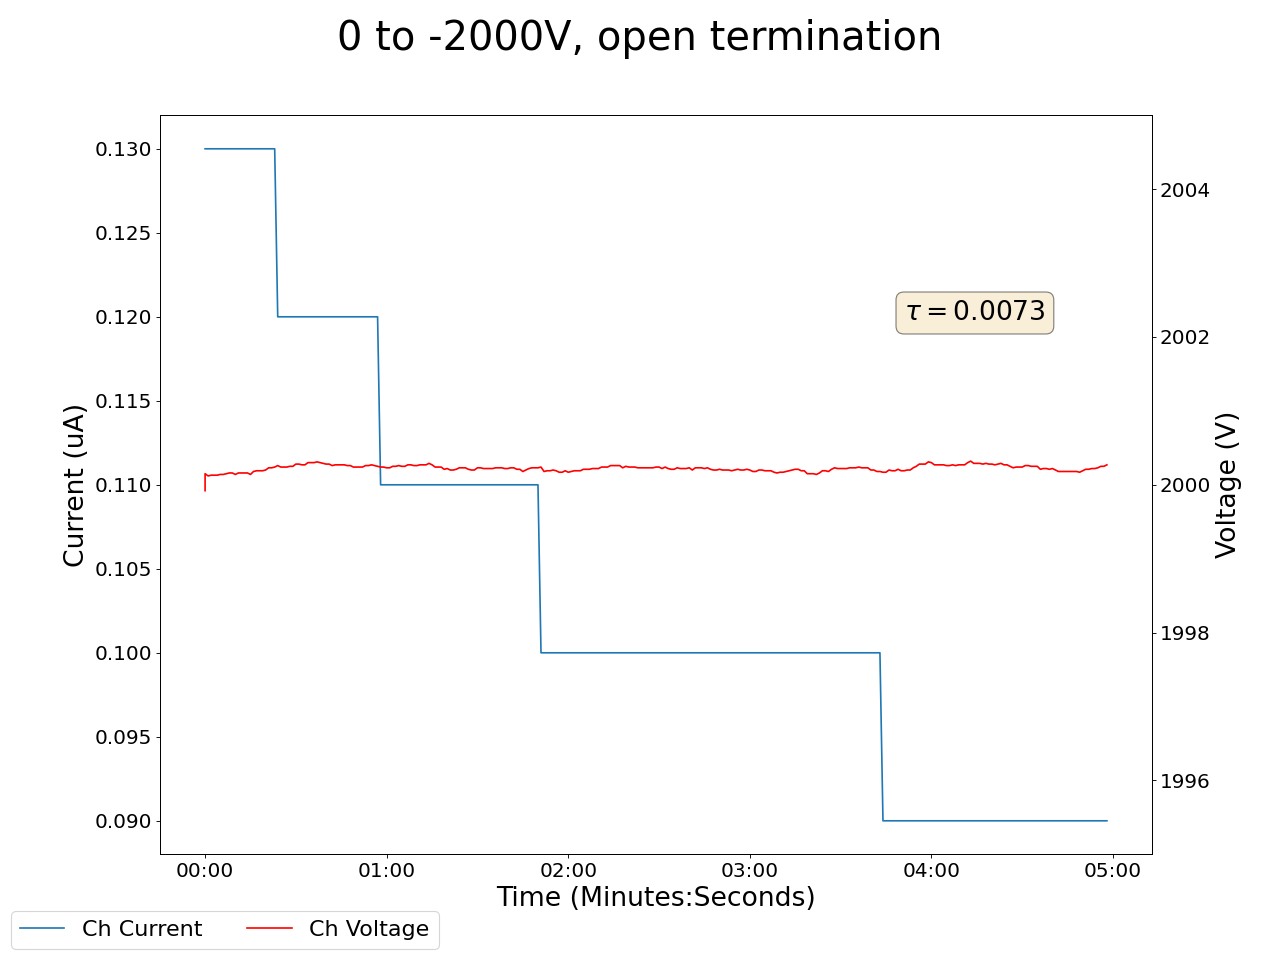

Data behind this chart, as committed beside it:
2025-04-25 15:44:05.192054, 0.4699999988079071, 0.0, 0.11999999731779099, 0.0, 0.0, 0.0, 0.20000000298023224, 0.0, 0.019999999552965164, 0.0, 0.0, 0.0, 0.18000000715255737, 0.0, 0.9200000166893005, 0.0, 1999.469970703125, 0.12999999523162842, 1999.9200439453125, 0.12999999523162842, 2000.199951171875, 0.5099999904632568, 2000.6400146484375
2025-04-25 15:44:06.191947, 0.47, 0.0, 0.12, 0.0, 0.0, 0.0, 0.2, 0.0, 0.02, 0.0, 0.0, 0.0, 0.18, 0.0, 0.92, 0.0, 2000, 0.14, 2000, 0.13, 1999, 0.51, 2000
2025-04-25 15:44:07.191946, 0.47, 0.0, 0.12, 0.0, 0.0, 0.0, 0.2, 0.0, 0.02, 0.0, 0.0, 0.0, 0.18, 0.0, 0.92, 0.0, 2000, 0.14, 2000, 0.13, 1999, 0.51, 2000
2025-04-25 15:44:08.191946, 0.47, 0.0, 0.12, 0.0, 0.0, 0.0, 0.2, 0.0, 0.02, 0.0, 0.0, 0.0, 0.18, 0.0, 0.92, 0.0, 2000, 0.14, 2000, 0.13, 1999, 0.51, 2000
2025-04-25 15:44:09.191946, 0.47, 0.0, 0.12, 0.0, 0.0, 0.0, 0.2, 0.0, 0.02, 0.0, 0.0, 0.0, 0.18, 0.0, 0.92, 0.0, 1999, 0.14, 2000, 0.13, 1999, 0.5, 2000
2025-04-25 15:44:10.191947, 0.47, 0.0, 0.12, 0.0, 0.0, 0.0, 0.2, 0.0, 0.02, 0.0, 0.0, 0.0, 0.18, 0.0, 0.92, 0.0, 1999, 0.14, 2000, 0.13, 1999, 0.5, 2000
2025-04-25 15:44:11.191946, 0.47, 0.0, 0.12, 0.0, 0.0, 0.0, 0.2, 0.0, 0.02, 0.0, 0.0, 0.0, 0.18, 0.0, 0.92, 0.0, 1999, 0.14, 2000, 0.13, 2000, 0.5, 2000
2025-04-25 15:44:12.191946, 0.47, 0.0, 0.12, 0.0, 0.0, 0.0, 0.2, 0.0, 0.02, 0.0, 0.0, 0.0, 0.18, 0.0, 0.92, 0.0, 1999, 0.13, 2000, 0.13, 2000, 0.5, 2000
2025-04-25 15:44:13.191946, 0.47, 0.0, 0.12, 0.0, 0.0, 0.0, 0.2, 0.0, 0.02, 0.0, 0.0, 0.0, 0.18, 0.0, 0.92, 0.0, 1999, 0.13, 2000, 0.13, 2000, 0.5, 2000
2025-04-25 15:44:14.191947, 0.47, 0.0, 0.12, 0.0, 0.0, 0.0, 0.2, 0.0, 0.02, 0.0, 0.0, 0.0, 0.18, 0.0, 0.92, 0.0, 1999, 0.13, 2000, 0.13, 2000, 0.5, 2000
2025-04-25 15:44:15.191946, 0.47, 0.0, 0.12, 0.0, 0.0, 0.0, 0.2, 0.0, 0.02, 0.0, 0.0, 0.0, 0.18, 0.0, 0.92, 0.0, 1999, 0.13, 2000, 0.13, 2000, 0.49, 2000
2025-04-25 15:44:16.191946, 0.47, 0.0, 0.12, 0.0, 0.0, 0.0, 0.2, 0.0, 0.02, 0.0, 0.0, 0.0, 0.18, 0.0, 0.92, 0.0, 1999, 0.13, 2000, 0.13, 2000, 0.49, 2000
2025-04-25 15:44:17.191946, 0.47, 0.0, 0.12, 0.0, 0.0, 0.0, 0.2, 0.0, 0.02, 0.0, 0.0, 0.0, 0.18, 0.0, 0.92, 0.0, 1999, 0.13, 2000, 0.13, 2000, 0.49, 2000
2025-04-25 15:44:18.191946, 0.47, 0.0, 0.13, 0.0, 0.0, 0.0, 0.2, 0.0, 0.02, 0.0, 0.0, 0.0, 0.18, 0.0, 0.92, 0.0, 1999, 0.13, 2000, 0.13, 2000, 0.48, 2000
2025-04-25 15:44:19.191946, 0.47, 0.0, 0.13, 0.0, 0.0, 0.0, 0.2, 0.0, 0.02, 0.0, 0.0, 0.0, 0.18, 0.0, 0.92, 0.0, 1999, 0.13, 2000, 0.13, 2000, 0.48, 2000
2025-04-25 15:44:20.191946, 0.47, 0.0, 0.13, 0.0, 0.0, 0.0, 0.2, 0.0, 0.02, 0.0, 0.0, 0.0, 0.18, 0.0, 0.92, 0.0, 1999, 0.13, 2000, 0.13, 2000, 0.48, 2000
2025-04-25 15:44:21.191946, 0.47, 0.0, 0.13, 0.0, 0.0, 0.0, 0.2, 0.0, 0.02, 0.0, 0.0, 0.0, 0.18, 0.0, 0.92, 0.0, 1999, 0.13, 2000, 0.13, 2000, 0.48, 2000
2025-04-25 15:44:22.191946, 0.47, 0.0, 0.13, 0.0, 0.0, 0.0, 0.2, 0.0, 0.02, 0.0, 0.0, 0.0, 0.18, 0.0, 0.92, 0.0, 1999, 0.13, 2000, 0.13, 2000, 0.47, 2000
2025-04-25 15:44:23.191947, 0.47, 0.0, 0.13, 0.0, 0.0, 0.0, 0.2, 0.0, 0.02, 0.0, 0.0, 0.0, 0.18, 0.0, 0.92, 0.0, 1999, 0.13, 2000, 0.13, 2000, 0.47, 2000
2025-04-25 15:44:24.191947, 0.47, 0.0, 0.13, 0.0, 0.0, 0.0, 0.2, 0.0, 0.02, 0.0, 0.0, 0.0, 0.18, 0.0, 0.92, 0.0, 1999, 0.13, 2000, 0.13, 2000, 0.47, 2000
2025-04-25 15:44:25.191946, 0.47, 0.0, 0.13, 0.0, 0.0, 0.0, 0.2, 0.0, 0.02, 0.0, 0.0, 0.0, 0.18, 0.0, 0.92, 0.0, 1999, 0.13, 2000, 0.13, 2000, 0.47, 2000
2025-04-25 15:44:26.191946, 0.47, 0.0, 0.13, 0.0, 0.0, 0.0, 0.2, 0.0, 0.02, 0.0, 0.0, 0.0, 0.18, 0.0, 0.92, 0.0, 1999, 0.13, 2000, 0.13, 2000, 0.46, 2000
2025-04-25 15:44:27.191946, 0.47, 0.0, 0.13, 0.0, 0.0, 0.0, 0.2, 0.0, 0.02, 0.0, 0.0, 0.0, 0.18, 0.0, 0.92, 0.0, 1999, 0.13, 2000, 0.13, 2000, 0.46, 2000
2025-04-25 15:44:28.191946, 0.47, 0.0, 0.13, 0.0, 0.0, 0.0, 0.2, 0.0, 0.02, 0.0, 0.0, 0.0, 0.18, 0.0, 0.92, 0.0, 1999, 0.13, 2000, 0.13, 2000, 0.46, 2000
2025-04-25 15:44:29.191946, 0.47, 0.0, 0.13, 0.0, 0.0, 0.0, 0.2, 0.0, 0.02, 0.0, 0.0, 0.0, 0.18, 0.0, 0.92, 0.0, 1999, 0.13, 2000, 0.13, 2000, 0.45, 2000
2025-04-25 15:44:30.191946, 0.47, 0.0, 0.13, 0.0, 0.0, 0.0, 0.2, 0.0, 0.02, 0.0, 0.0, 0.0, 0.18, 0.0, 0.92, 0.0, 1999, 0.13, 2000, 0.12, 2000, 0.45, 2000
2025-04-25 15:44:31.191946, 0.47, 0.0, 0.13, 0.0, 0.0, 0.0, 0.2, 0.0, 0.02, 0.0, 0.0, 0.0, 0.18, 0.0, 0.92, 0.0, 1999, 0.13, 2000, 0.12, 2000, 0.45, 2000
2025-04-25 15:44:32.191946, 0.47, 0.0, 0.13, 0.0, 0.0, 0.0, 0.2, 0.0, 0.02, 0.0, 0.0, 0.0, 0.18, 0.0, 0.92, 0.0, 1999, 0.13, 2000, 0.12, 2000, 0.44, 2000
2025-04-25 15:44:33.191947, 0.47, 0.0, 0.13, 0.0, 0.0, 0.0, 0.2, 0.0, 0.02, 0.0, 0.0, 0.0, 0.18, 0.0, 0.92, 0.0, 1999, 0.13, 2000, 0.12, 2000, 0.44, 2000
2025-04-25 15:44:34.191947, 0.47, 0.0, 0.13, 0.0, 0.0, 0.0, 0.2, 0.0, 0.02, 0.0, 0.0, 0.0, 0.18, 0.0, 0.92, 0.0, 1999, 0.13, 2000, 0.12, 2000, 0.44, 2000
2025-04-25 15:44:35.191946, 0.47, 0.0, 0.13, 0.0, 0.0, 0.0, 0.2, 0.0, 0.02, 0.0, 0.0, 0.0, 0.18, 0.0, 0.92, 0.0, 1999, 0.13, 2000, 0.12, 2000, 0.43, 2000
2025-04-25 15:44:36.191946, 0.47, 0.0, 0.13, 0.0, 0.0, 0.0, 0.2, 0.0, 0.02, 0.0, 0.0, 0.0, 0.18, 0.0, 0.92, 0.0, 1999, 0.13, 2000, 0.12, 2000, 0.43, 2000
2025-04-25 15:44:37.191946, 0.47, 0.0, 0.13, 0.0, 0.0, 0.0, 0.2, 0.0, 0.02, 0.0, 0.0, 0.0, 0.18, 0.0, 0.92, 0.0, 1999, 0.13, 2000, 0.12, 2000, 0.43, 2000
2025-04-25 15:44:38.191946, 0.47, 0.0, 0.13, 0.0, 0.0, 0.0, 0.2, 0.0, 0.02, 0.0, 0.0, 0.0, 0.18, 0.0, 0.92, 0.0, 1999, 0.13, 2000, 0.12, 2000, 0.43, 2000
2025-04-25 15:44:39.191946, 0.47, 0.0, 0.13, 0.0, 0.0, 0.0, 0.2, 0.0, 0.02, 0.0, 0.0, 0.0, 0.18, 0.0, 0.92, 0.0, 1999, 0.13, 2000, 0.12, 2000, 0.42, 2000
2025-04-25 15:44:40.191946, 0.47, 0.0, 0.13, 0.0, 0.0, 0.0, 0.2, 0.0, 0.02, 0.0, 0.0, 0.0, 0.18, 0.0, 0.92, 0.0, 1999, 0.13, 2000, 0.12, 2000, 0.42, 2000
2025-04-25 15:44:41.191946, 0.47, 0.0, 0.13, 0.0, 0.0, 0.0, 0.2, 0.0, 0.02, 0.0, 0.0, 0.0, 0.18, 0.0, 0.92, 0.0, 1999, 0.12, 2000, 0.12, 2000, 0.41, 2000
2025-04-25 15:44:42.191946, 0.47, 0.0, 0.13, 0.0, 0.0, 0.0, 0.2, 0.0, 0.02, 0.0, 0.0, 0.0, 0.18, 0.0, 0.92, 0.0, 1999, 0.12, 2000, 0.12, 2000, 0.41, 2000
2025-04-25 15:44:43.191947, 0.47, 0.0, 0.13, 0.0, 0.0, 0.0, 0.2, 0.0, 0.02, 0.0, 0.0, 0.0, 0.18, 0.0, 0.92, 0.0, 1999, 0.12, 2000, 0.12, 2000, 0.41, 2000
2025-04-25 15:44:44.191946, 0.47, 0.0, 0.13, 0.0, 0.0, 0.0, 0.2, 0.0, 0.02, 0.0, 0.0, 0.0, 0.18, 0.0, 0.92, 0.0, 1999, 0.12, 2000, 0.12, 2000, 0.41, 2000
2025-04-25 15:44:45.191946, 0.47, 0.0, 0.13, 0.0, 0.0, 0.0, 0.2, 0.0, 0.02, 0.0, 0.0, 0.0, 0.18, 0.0, 0.92, 0.0, 1999, 0.12, 2000, 0.12, 2000, 0.4, 2000
2025-04-25 15:44:46.191946, 0.47, 0.0, 0.13, 0.0, 0.0, 0.0, 0.2, 0.0, 0.02, 0.0, 0.0, 0.0, 0.18, 0.0, 0.92, 0.0, 1999, 0.12, 2000, 0.12, 2000, 0.4, 2000
2025-04-25 15:44:47.191946, 0.47, 0.0, 0.13, 0.0, 0.0, 0.0, 0.2, 0.0, 0.02, 0.0, 0.0, 0.0, 0.18, 0.0, 0.92, 0.0, 1999, 0.12, 2000, 0.12, 2000, 0.4, 2000
2025-04-25 15:44:48.191946, 0.47, 0.0, 0.13, 0.0, 0.0, 0.0, 0.2, 0.0, 0.02, 0.0, 0.0, 0.0, 0.18, 0.0, 0.92, 0.0, 1999, 0.12, 2000, 0.12, 2000, 0.39, 2000
2025-04-25 15:44:49.191946, 0.47, 0.0, 0.13, 0.0, 0.0, 0.0, 0.2, 0.0, 0.02, 0.0, 0.0, 0.0, 0.19, 0.0, 0.92, 0.0, 1999, 0.12, 2000, 0.12, 2000, 0.39, 2000
2025-04-25 15:44:50.191946, 0.47, 0.0, 0.13, 0.0, 0.0, 0.0, 0.2, 0.0, 0.02, 0.0, 0.0, 0.0, 0.19, 0.0, 0.92, 0.0, 1999, 0.12, 2000, 0.12, 2000, 0.39, 2000
2025-04-25 15:44:51.191946, 0.47, 0.0, 0.13, 0.0, 0.0, 0.0, 0.2, 0.0, 0.02, 0.0, 0.0, 0.0, 0.19, 0.0, 0.92, 0.0, 1999, 0.12, 2000, 0.12, 2000, 0.39, 2000
2025-04-25 15:44:52.191946, 0.47, 0.0, 0.13, 0.0, 0.0, 0.0, 0.2, 0.0, 0.02, 0.0, 0.0, 0.0, 0.19, 0.0, 0.92, 0.0, 1999, 0.12, 2000, 0.12, 2000, 0.38, 2000
2025-04-25 15:44:53.191946, 0.48, 0.0, 0.13, 0.0, 0.0, 0.0, 0.2, 0.0, 0.02, 0.0, 0.0, 0.0, 0.19, 0.0, 0.92, 0.0, 1999, 0.12, 2000, 0.12, 2000, 0.38, 2000
2025-04-25 15:44:54.191946, 0.48, 0.0, 0.13, 0.0, 0.0, 0.0, 0.2, 0.0, 0.02, 0.0, 0.0, 0.0, 0.19, 0.0, 0.92, 0.0, 1999, 0.12, 2000, 0.12, 2000, 0.38, 2000
2025-04-25 15:44:55.191946, 0.48, 0.0, 0.13, 0.0, 0.0, 0.0, 0.2, 0.0, 0.02, 0.0, 0.0, 0.0, 0.19, 0.0, 0.92, 0.0, 1999, 0.12, 2000, 0.12, 2000, 0.37, 2000
2025-04-25 15:44:56.191946, 0.48, 0.0, 0.13, 0.0, 0.0, 0.0, 0.2, 0.0, 0.02, 0.0, 0.0, 0.0, 0.19, 0.0, 0.92, 0.0, 1999, 0.12, 2000, 0.12, 2000, 0.37, 2000
2025-04-25 15:44:57.191946, 0.48, 0.0, 0.13, 0.0, 0.0, 0.0, 0.2, 0.0, 0.02, 0.0, 0.0, 0.0, 0.19, 0.0, 0.92, 0.0, 1999, 0.12, 2000, 0.12, 2000, 0.37, 2000
2025-04-25 15:44:58.191946, 0.48, 0.0, 0.13, 0.0, 0.0, 0.0, 0.2, 0.0, 0.02, 0.0, 0.0, 0.0, 0.19, 0.0, 0.92, 0.0, 1999, 0.12, 2000, 0.12, 2000, 0.36, 2000
2025-04-25 15:44:59.191946, 0.48, 0.0, 0.13, 0.0, 0.0, 0.0, 0.2, 0.0, 0.02, 0.0, 0.0, 0.0, 0.19, 0.0, 0.92, 0.0, 1999, 0.12, 2000, 0.12, 2000, 0.36, 2000
2025-04-25 15:45:00.191946, 0.48, 0.0, 0.13, 0.0, 0.0, 0.0, 0.2, 0.0, 0.02, 0.0, 0.0, 0.0, 0.19, 0.0, 0.92, 0.0, 1999, 0.12, 2000, 0.12, 2000, 0.36, 2000
2025-04-25 15:45:01.191946, 0.48, 0.0, 0.13, 0.0, 0.0, 0.0, 0.2, 0.0, 0.02, 0.0, 0.0, 0.0, 0.19, 0.0, 0.92, 0.0, 1999, 0.12, 2000, 0.12, 2000, 0.36, 2000
2025-04-25 15:45:02.191946, 0.48, 0.0, 0.13, 0.0, 0.0, 0.0, 0.2, 0.0, 0.02, 0.0, 0.0, 0.0, 0.19, 0.0, 0.92, 0.0, 1999, 0.12, 2000, 0.12, 2000, 0.35, 2000
2025-04-25 15:45:03.191946, 0.48, 0.0, 0.13, 0.0, 0.0, 0.0, 0.2, 0.0, 0.02, 0.0, 0.0, 0.0, 0.19, 0.0, 0.92, 0.0, 1999, 0.12, 2000, 0.12, 2000, 0.35, 2000
2025-04-25 15:45:04.191946, 0.48, 0.0, 0.13, 0.0, 0.0, 0.0, 0.2, 0.0, 0.02, 0.0, 0.0, 0.0, 0.19, 0.0, 0.92, 0.0, 1999, 0.12, 2000, 0.11, 2000, 0.35, 2000
2025-04-25 15:45:05.191946, 0.48, 0.0, 0.13, 0.0, 0.0, 0.0, 0.2, 0.0, 0.02, 0.0, 0.0, 0.0, 0.19, 0.0, 0.92, 0.0, 1999, 0.12, 2000, 0.11, 2000, 0.35, 2000
... 239 more rows
